Run: headless pygame with SDL's dummy video driver; simulated clock (each Clock.tick advances the game by its frame time, no real sleeping); random seed 0; keys injected as events and as key.get_pressed() state; no mouse input.
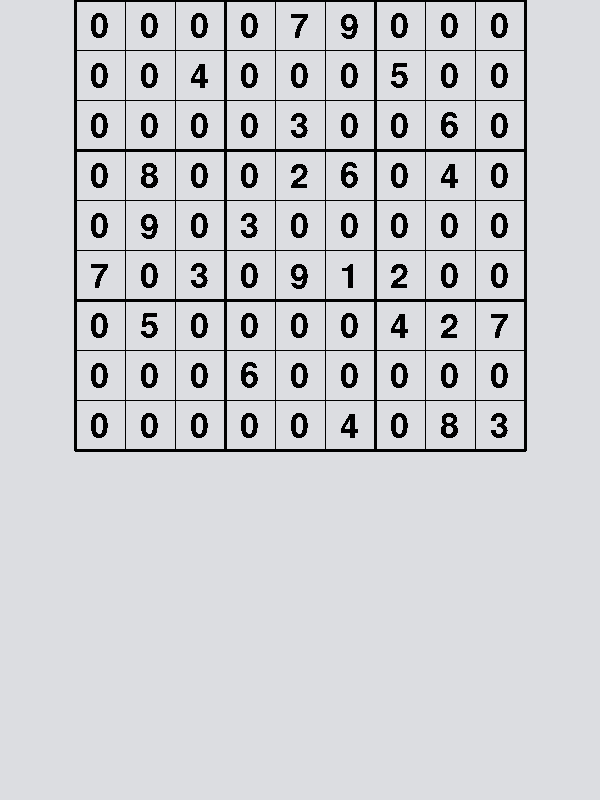
Frame 1 of 4 · flips 1–60 · no input
Frame 2 of 4 · flips 61–180 · tapped SPACE, RETURN · held RIGHT (→), D · screen unchanged from frame 1, image omitted
Frame 3 of 4 · flips 181–300 · held DOWN (↓), S · screen unchanged from frame 2, image omitted
Frame 4 of 4 · flips 301–420 · held LEFT (←), A, UP (↑), W · screen unchanged from frame 3, image omitted

The pygame program that drew these frames:

import pygame
pygame.init()


width = 600
height = 800

title = "Sudoku"

running = True

screen = pygame.display.set_mode((width, height))
pygame.display.set_caption(title)

font = pygame.font.SysFont("comicsans", 50)

#x0, y0 is top left
    
gridx0 = 75
gridx1 = 525
gridy0 = 0
gridy1 = 450

xScale = 50
yScale = 50





board = [[0, 0, 0, 0, 0, 7, 0, 0, 0],
         [0, 0, 0, 8, 9, 0, 5, 0, 0],
         [0, 4, 0, 0, 0, 3, 0, 0, 0],
         [0, 0, 0, 0, 3, 0, 0, 6, 0],
         [7, 0, 3, 2, 0, 9, 0, 0, 0],
         [9, 0, 0, 6, 0, 1, 0, 0, 4],
         [0, 5, 0, 0, 0, 2, 4, 0, 0],
         [0, 0, 6, 4, 0, 0, 2, 0, 8],
         [0, 0, 0, 0, 0, 0, 7, 0, 3]]

boardEasy = [[0, 0, 3, 5, 6, 0, 4, 7, 0],
         [0, 0, 0, 3, 4, 2, 0, 0, 1],
         [0, 2, 0, 1, 9, 7, 0, 0, 0],
         [4, 3, 0, 0, 0, 6, 8, 1, 0],
         [2, 0, 6, 8, 0, 0, 0, 9, 0],
         [9, 0, 0, 0, 0, 3, 0, 6, 0],
         [0, 0, 0, 6, 0, 5, 1, 2, 3],
         [0, 5, 8, 0, 0, 9, 7, 0, 0],
         [0, 0, 2, 0, 3, 4, 5, 0, 0]]



def renderConsoleBoard():
    for y in range(9):
        for x in range(9):
            print(board[y][x], end = '')

            if (x == 2) or (x == 5):
                print(" | ", end = '')
            else:
                print(" ", end = '')

            if (x == 8):
                print()

        if (y == 2) or (y == 5):
            print("=====================")
    

def possibleRow(rowNum, n):
    for x in range(9):
        if board[rowNum][x] == n:
            return False

    return True
        

def possibleColumn(colNum, n):
    for y in range(9):
        if board[y][colNum] == n:
            return False

    return True



def possibleBox(colNum, rowNum, n):
    boxX = (colNum // 3) * 3
    boxY = (rowNum // 3) * 3
    
    
    for y in range(boxY, boxY + 3):
        for x in range(boxX, boxX + 3):
            if board[y][x] == n:
                return False
    return True


def possible(x, y, n):
    if possibleColumn(x, n) and possibleRow(y, n) and possibleBox(x, y, n):
        return True
    return False

def solve():
    for y in range(9):
        for x in range(9):
            if board[y][x] == 0: 
                for i in range(1, 10):
                    if possible(x, y, i):
                        board[y][x] = i
                        solve()
                        board[y][x] = 0
                return
    renderConsoleBoard()





def renderGrid():
    #Grid Border
    pygame.draw.lines(screen, [0,0,0], True, [(gridx0, gridy0), (gridx1, gridy0)], 3)
    pygame.draw.lines(screen, [0,0,0], True, [(gridx0, gridy1), (gridx1, gridy1)], 3)

    pygame.draw.lines(screen, [0,0,0], True, [(gridx0, gridy0), (gridx0, gridy1)], 3)
    pygame.draw.lines(screen, [0,0,0], True, [(gridx1, gridy0), (gridx1, gridy1)], 3)
    
    #Render Boxes
    pygame.draw.lines(screen, [0,0,0], True, [(gridx0,150), (gridx1, 150)], 3)
    pygame.draw.lines(screen, [0,0,0], True, [(gridx0,300), (gridx1, 300)], 3)
    
    pygame.draw.lines(screen, [0,0,0], True, [(225,gridy0), (225, gridy1)], 3)
    pygame.draw.lines(screen, [0,0,0], True, [(375,gridy0), (375, gridy1)], 3)

    #RenderColumns
    for x in range(1, 9):
        xOffset = (x * 50) + 75
        pygame.draw.lines(screen, [0, 0, 0], True,[(xOffset, gridy0), (xOffset, gridy1)], 1)

    #RenderRows
    for y in range(1, 9):
        yOffset = (y * 50)
        pygame.draw.lines(screen, [0, 0, 0], True,[(gridx0, yOffset), (gridx1, yOffset)], 1)


def renderBoard():
    for x in range(9):
        for y in range(9):
            temp = 0
            temp = temp + board[x][y]
            text = font.render(str(temp), 0, (0,0,0))
            screen.blit(text, ((gridx0 + 15)+ (x * xScale), (gridy0 + 10) + (y *yScale)))
    


    

while running:
    screen.fill((220, 221, 225))    
    renderGrid()
    renderBoard()
    pygame.display.update()
    
    for event in pygame.event.get():
        if event.type == pygame.QUIT:
            running = False


#pygame.display.flip()            
